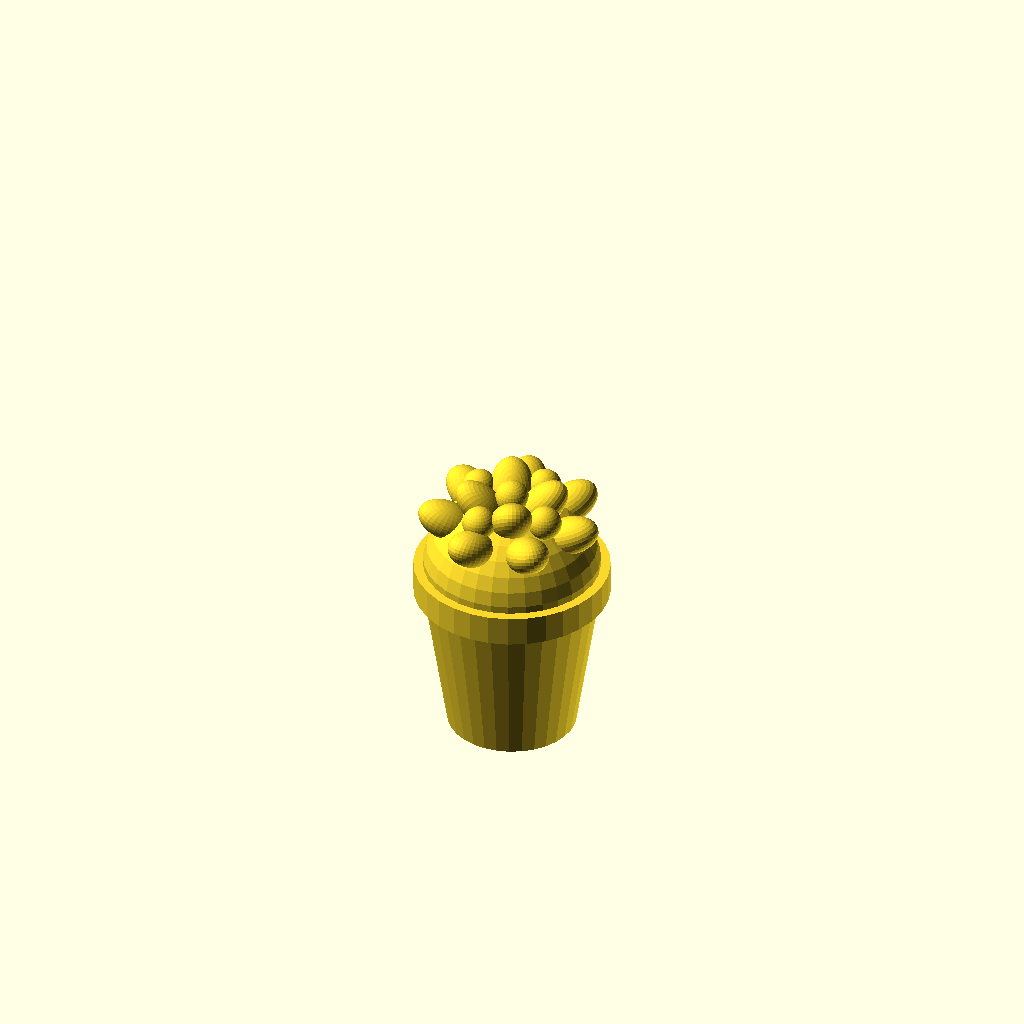
Cell 1 — every parameter at its default value.
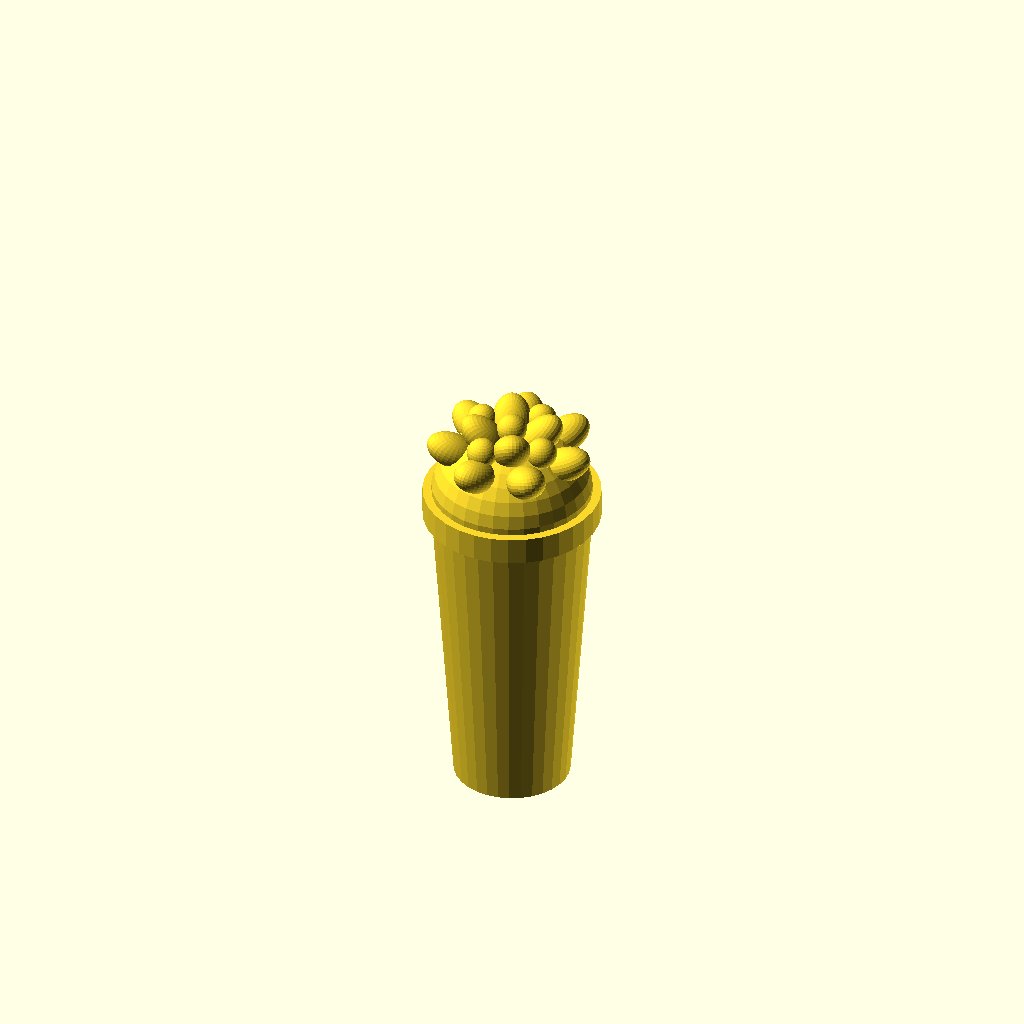
Cell 2: altura = 12 (everything else at default).
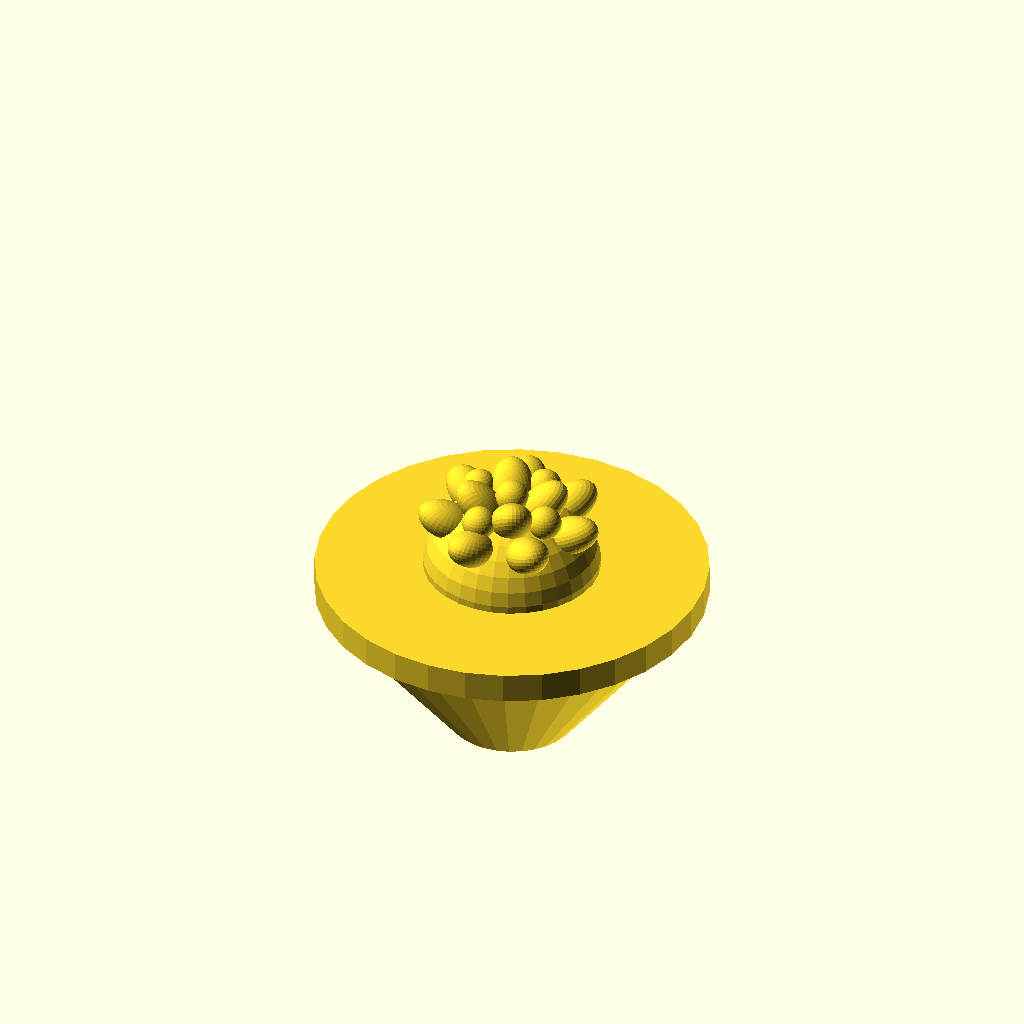
Cell 3: diam_boca = 12.8 (everything else at default).
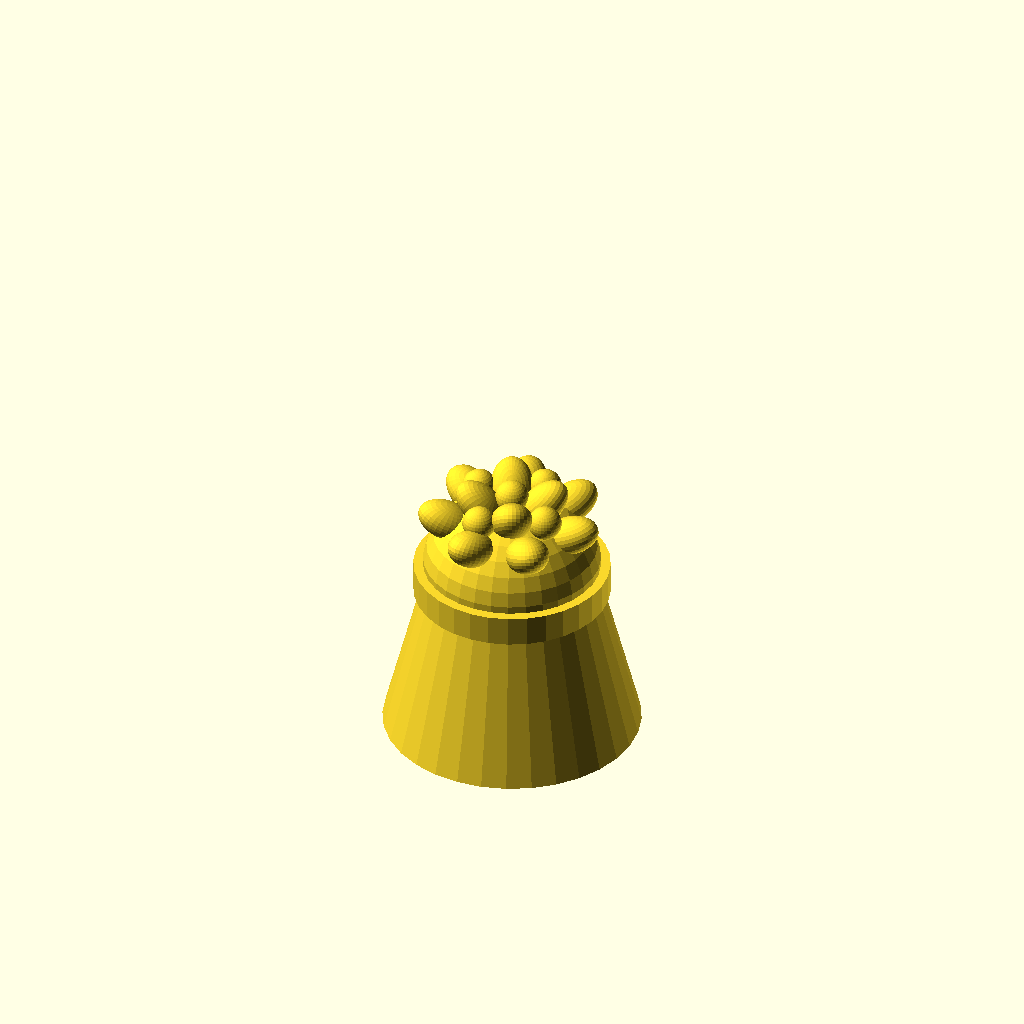
Cell 4: the same model with diam_base = 8.4.
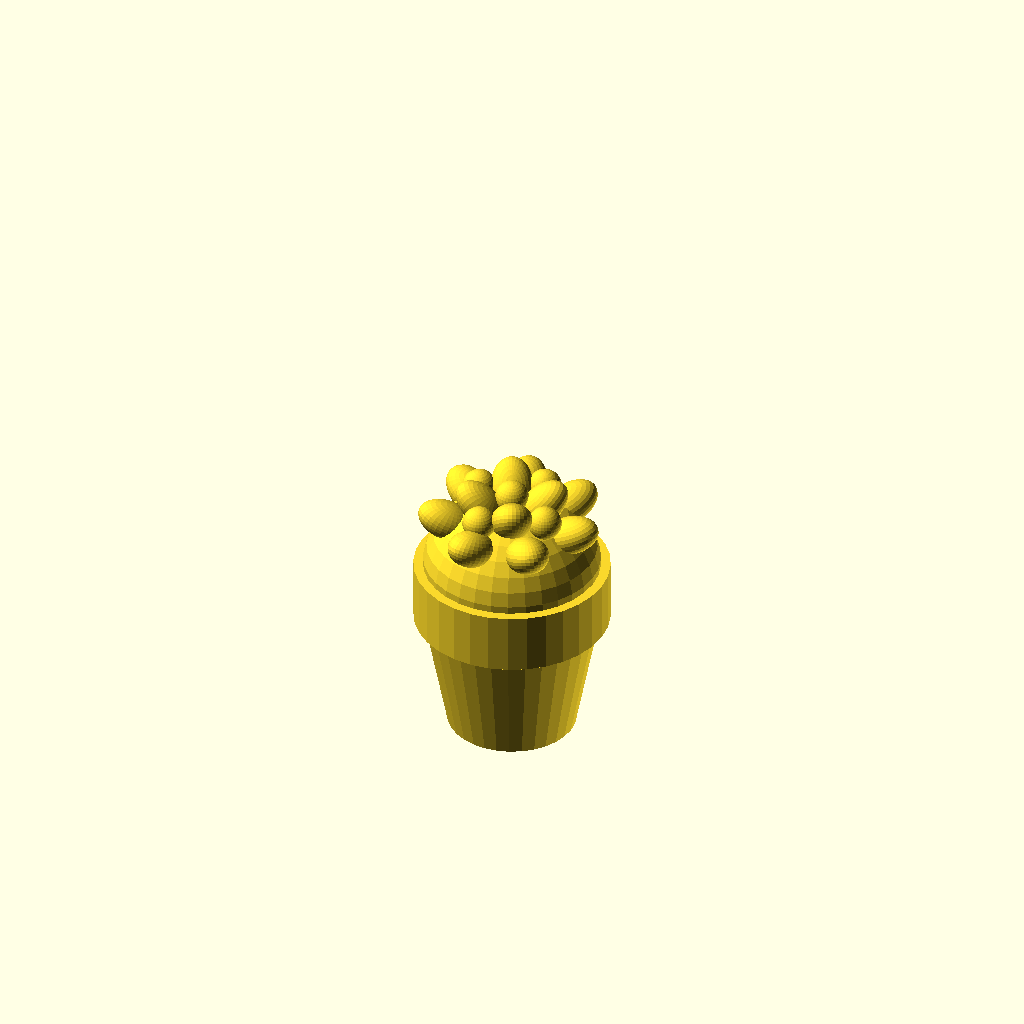
Cell 5 — altura_borda set to 2, the other parameters unchanged.
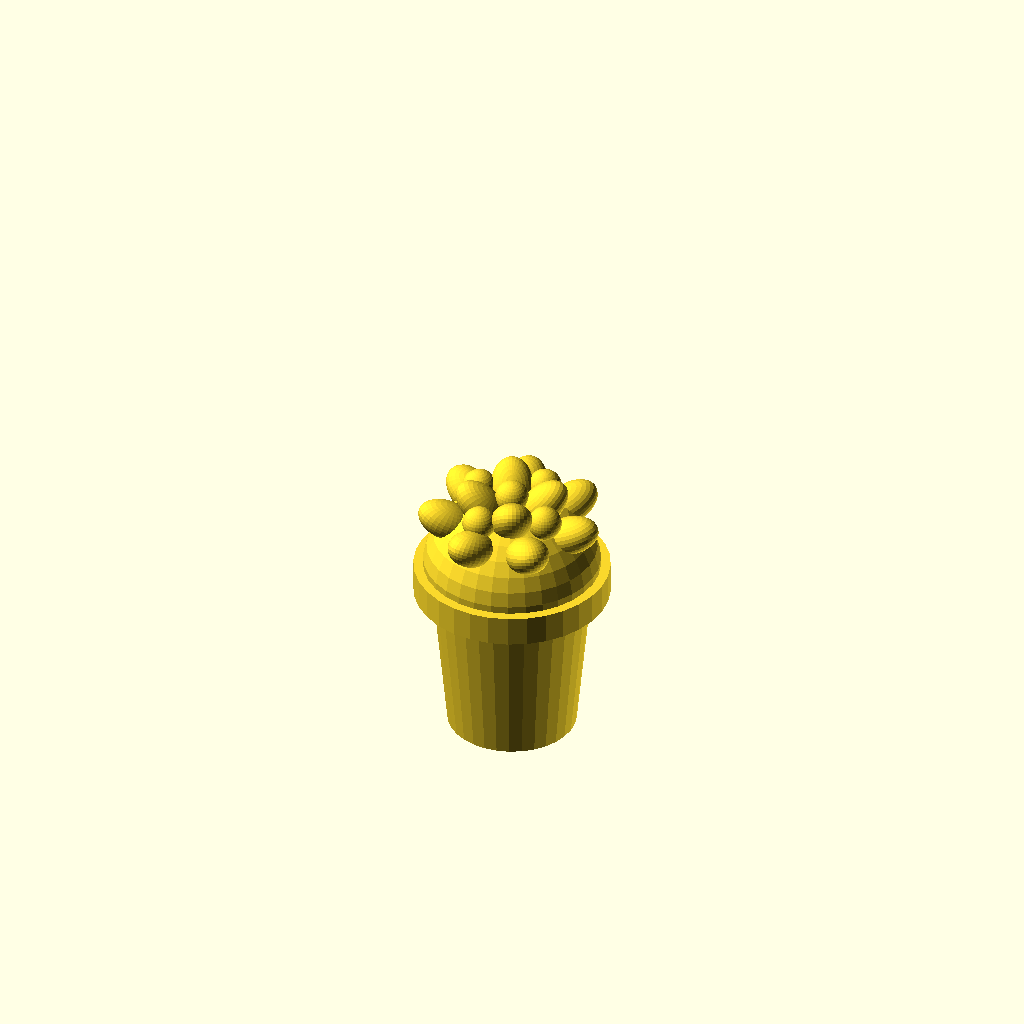
Cell 6: the same model with folga_borda = 0.6.
The same orthographic view direction (rotation 55°, 0°, 25°; colour scheme Cornfield) for every cell, with the view re-fitted per cell, so scale and position can differ between cells.
OpenSCAD source file vasinho-maquete/vasinho_v4.scad:
// Vasinho de plantas para maquete (tema Caminito) - versao 4
// Proporcional a um poste de rua de 31 x 31 x 70 mm (escala ~1:65, poste de ~4,5 m).
// Vaso real de ~38 cm -> ~6 mm. Planta simplificada: sem hastes nem folhas finas,
// porque detalhes abaixo de ~0,5 mm nao imprimem com bico de 0,4.
// So ha UMA troca de cor, em z = altura (vaso termina plano, planta comeca ali).
// Orientacao: base do vaso plana na mesa (z = 0), sem suporte.
// Todas as medidas em mm. E = estimada (escala assumida).

// Qual parte gerar: "conjunto", "vaso" (cor 1) ou "planta" (cor 2)
parte = "conjunto";

// ---------- Parametros do vaso ----------
altura        = 6;     // altura do vaso, topo plano (E)
diam_boca     = 6.4;   // diametro externo do aro superior (E)
diam_base     = 4.2;   // diametro externo da base (E)
altura_borda  = 1.0;   // altura do aro da borda (E)
folga_borda   = 0.3;   // quanto o aro sobressai alem da parede (E)

// ---------- Parametros da planta ----------
raio_copa     = 2.9;   // raio da copa na base, cabe dentro do aro (E)
fator_altura  = 0.85;  // altura da copa / raio (copa de ~2,5 mm)
folha_raio    = 1.0;   // meio comprimento da folha (E)
folha_esp     = 0.6;   // espessura da folha / raio (~1,2 mm no total)
flor_raio     = 0.55;  // raio da bolinha da flor (diametro 1,1 mm)

$fn = 32;

// ---------- Vaso ----------

// Corpo conico do vaso (sem a borda)
module corpo() {
    cylinder(h = altura - altura_borda + 0.1,
             d1 = diam_base, d2 = diam_boca - 2 * folga_borda);
}

// Aro da borda no topo (fecha o vaso com topo plano)
module borda() {
    translate([0, 0, altura - altura_borda])
        cylinder(h = altura_borda, d = diam_boca);
}

module vaso() {
    union() { corpo(); borda(); }
}

// ---------- Planta ----------

// Copa: meia esfera achatada, sem balanco, imprime sem suporte
module copa() {
    translate([0, 0, altura])
        scale([1, 1, fator_altura]) sphere(r = raio_copa);
}

// Uma folha: elipsoide inclinado para fora, centrado no anel
// raio: distancia do centro, alt: altura acima do topo do vaso, tilt: graus
module folha(raio, alt, tilt, ang) {
    rotate([0, 0, ang])
        translate([raio, 0, altura + alt])
            rotate([0, -tilt, 0])
                scale([1, 0.7, folha_esp]) sphere(r = folha_raio);
}

// Um anel de folhas em volta da copa
module anel(n, raio, alt, tilt, giro) {
    for (i = [0 : n - 1])
        folha(raio, alt, tilt, giro + i * 360 / n);
}

// Flores: bolinhas apoiadas direto na copa (sem haste)
module flores() {
    translate([0, 0, altura + 2.6]) sphere(r = flor_raio);
    for (i = [0 : 3]) {
        a = 70 + i * 90;
        translate([1.5 * cos(a), 1.5 * sin(a), altura + 2.3]) sphere(r = flor_raio);
    }
}

module planta() {
    // corta tudo abaixo do topo do vaso: base plana, so encosta no vaso
    intersection() {
        union() {
            copa();
            // aneis na superficie da copa (z = fator_altura * sqrt(R^2 - r^2))
            anel(7, 2.1, 1.7, 25, 0);      // anel de baixo, mais aberto
            anel(4, 1.0, 2.3, 45, 25);     // anel de cima, mais fechado
            flores();
        }
        translate([0, 0, altura]) cylinder(h = 10, d = 20);
    }
}

// ---------- Saida ----------
if (parte == "vaso") vaso();
else if (parte == "planta") planta();
else { vaso(); planta(); }
Customizer parameters (derived from the source; name, type, default, range or options):
parte: string, default "conjunto"
altura: number, default 6
diam_boca: number, default 6.4
diam_base: number, default 4.2
altura_borda: number, default 1
folga_borda: number, default 0.3
raio_copa: number, default 2.9
fator_altura: number, default 0.85
folha_raio: number, default 1
folha_esp: number, default 0.6
flor_raio: number, default 0.55
